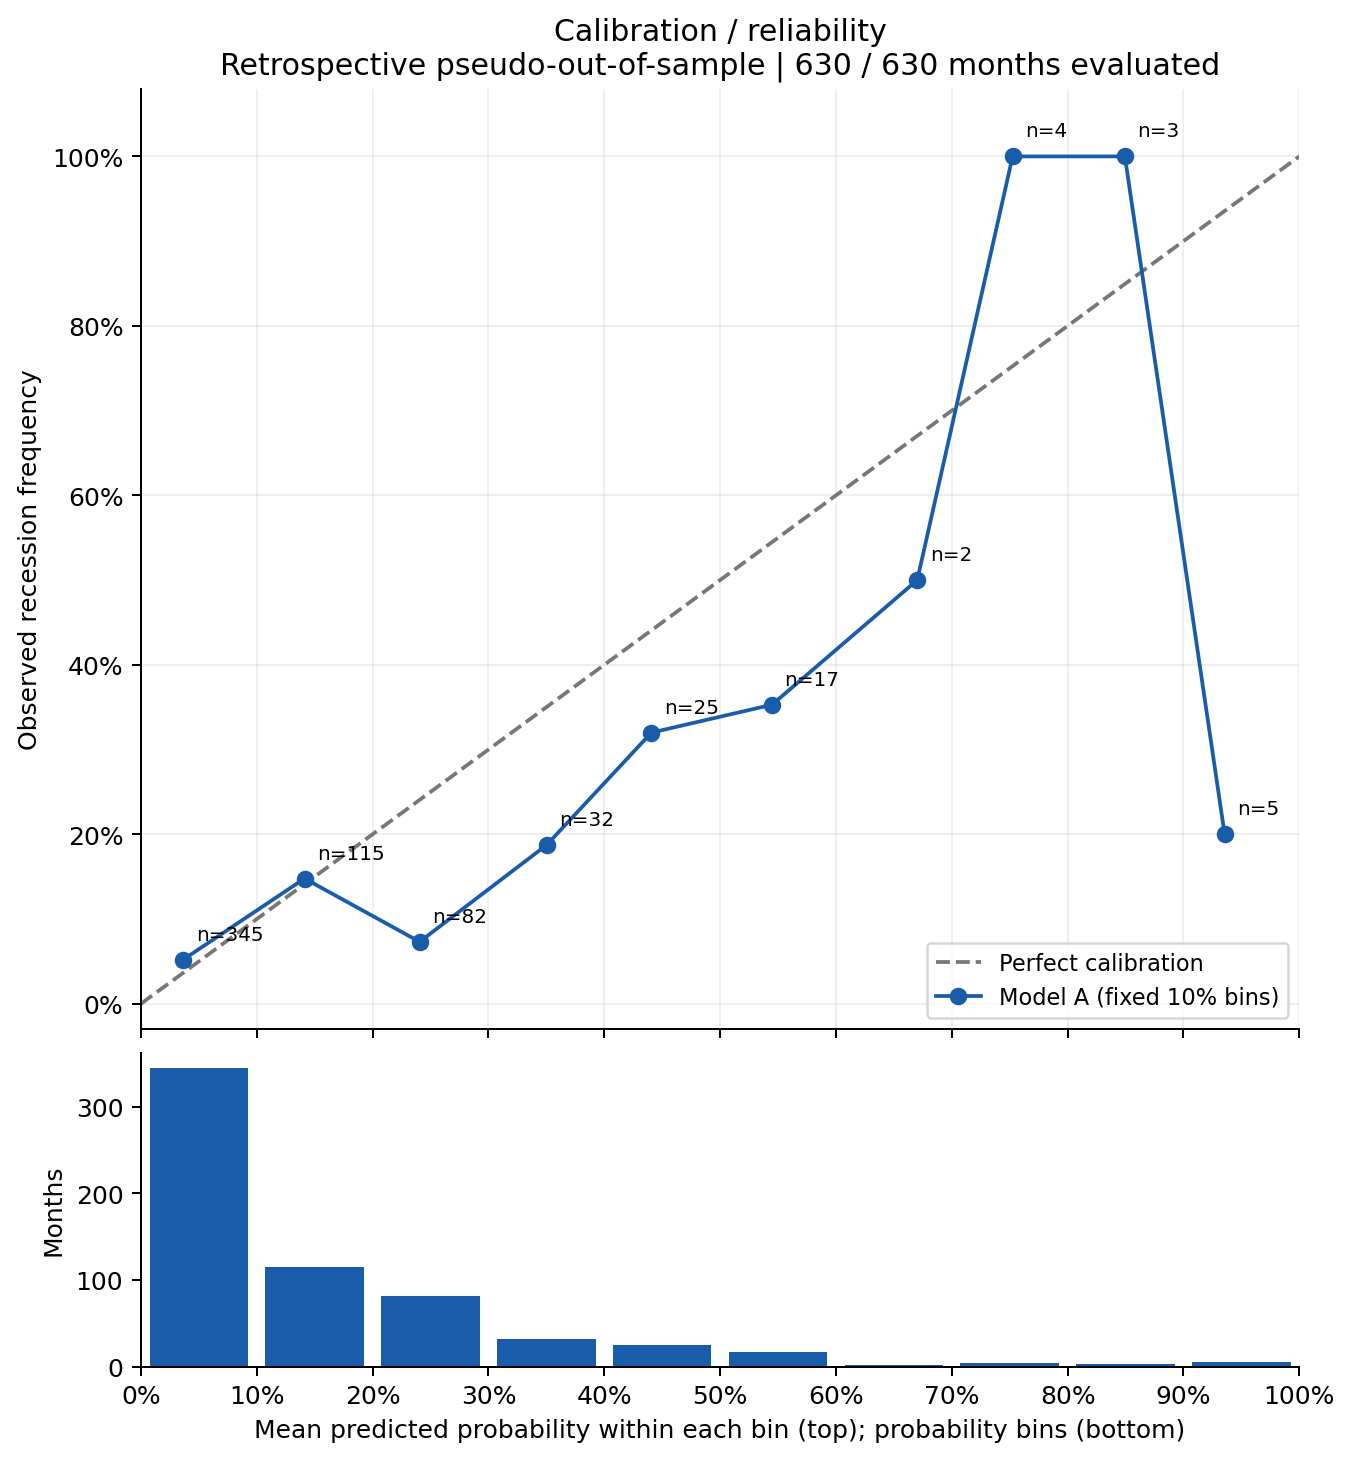

Values plotted in this chart, from the file beside it:
bin_lower, bin_upper, upper_inclusive, count, mean_predicted_probability, observed_recession_frequency
0.0, 0.1, False, 345, 0.0366, 0.05217
0.1, 0.2, False, 115, 0.1413, 0.1478
0.2, 0.3, False, 82, 0.2406, 0.07317
0.3, 0.4, False, 32, 0.3503, 0.1875
0.4, 0.5, False, 25, 0.4407, 0.32
0.5, 0.6, False, 17, 0.5448, 0.3529
0.6, 0.7, False, 2, 0.6702, 0.5
0.7, 0.8, False, 4, 0.7525, 1.0
0.8, 0.9, False, 3, 0.8494, 1.0
0.9, 1.0, True, 5, 0.9355, 0.2
